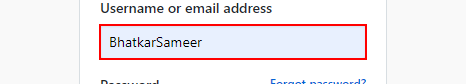
Task: UiPath_GitHub_Setup
Workflow: Login_GitHub

Step 1: type [argsUsrName_in] into the text box 'login_field'

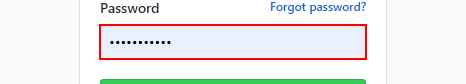
Step 2: type [argsPwd_in] into the text box 'password'

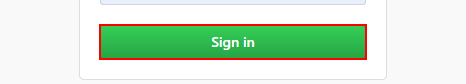
Step 3: click on the text box 'commit'